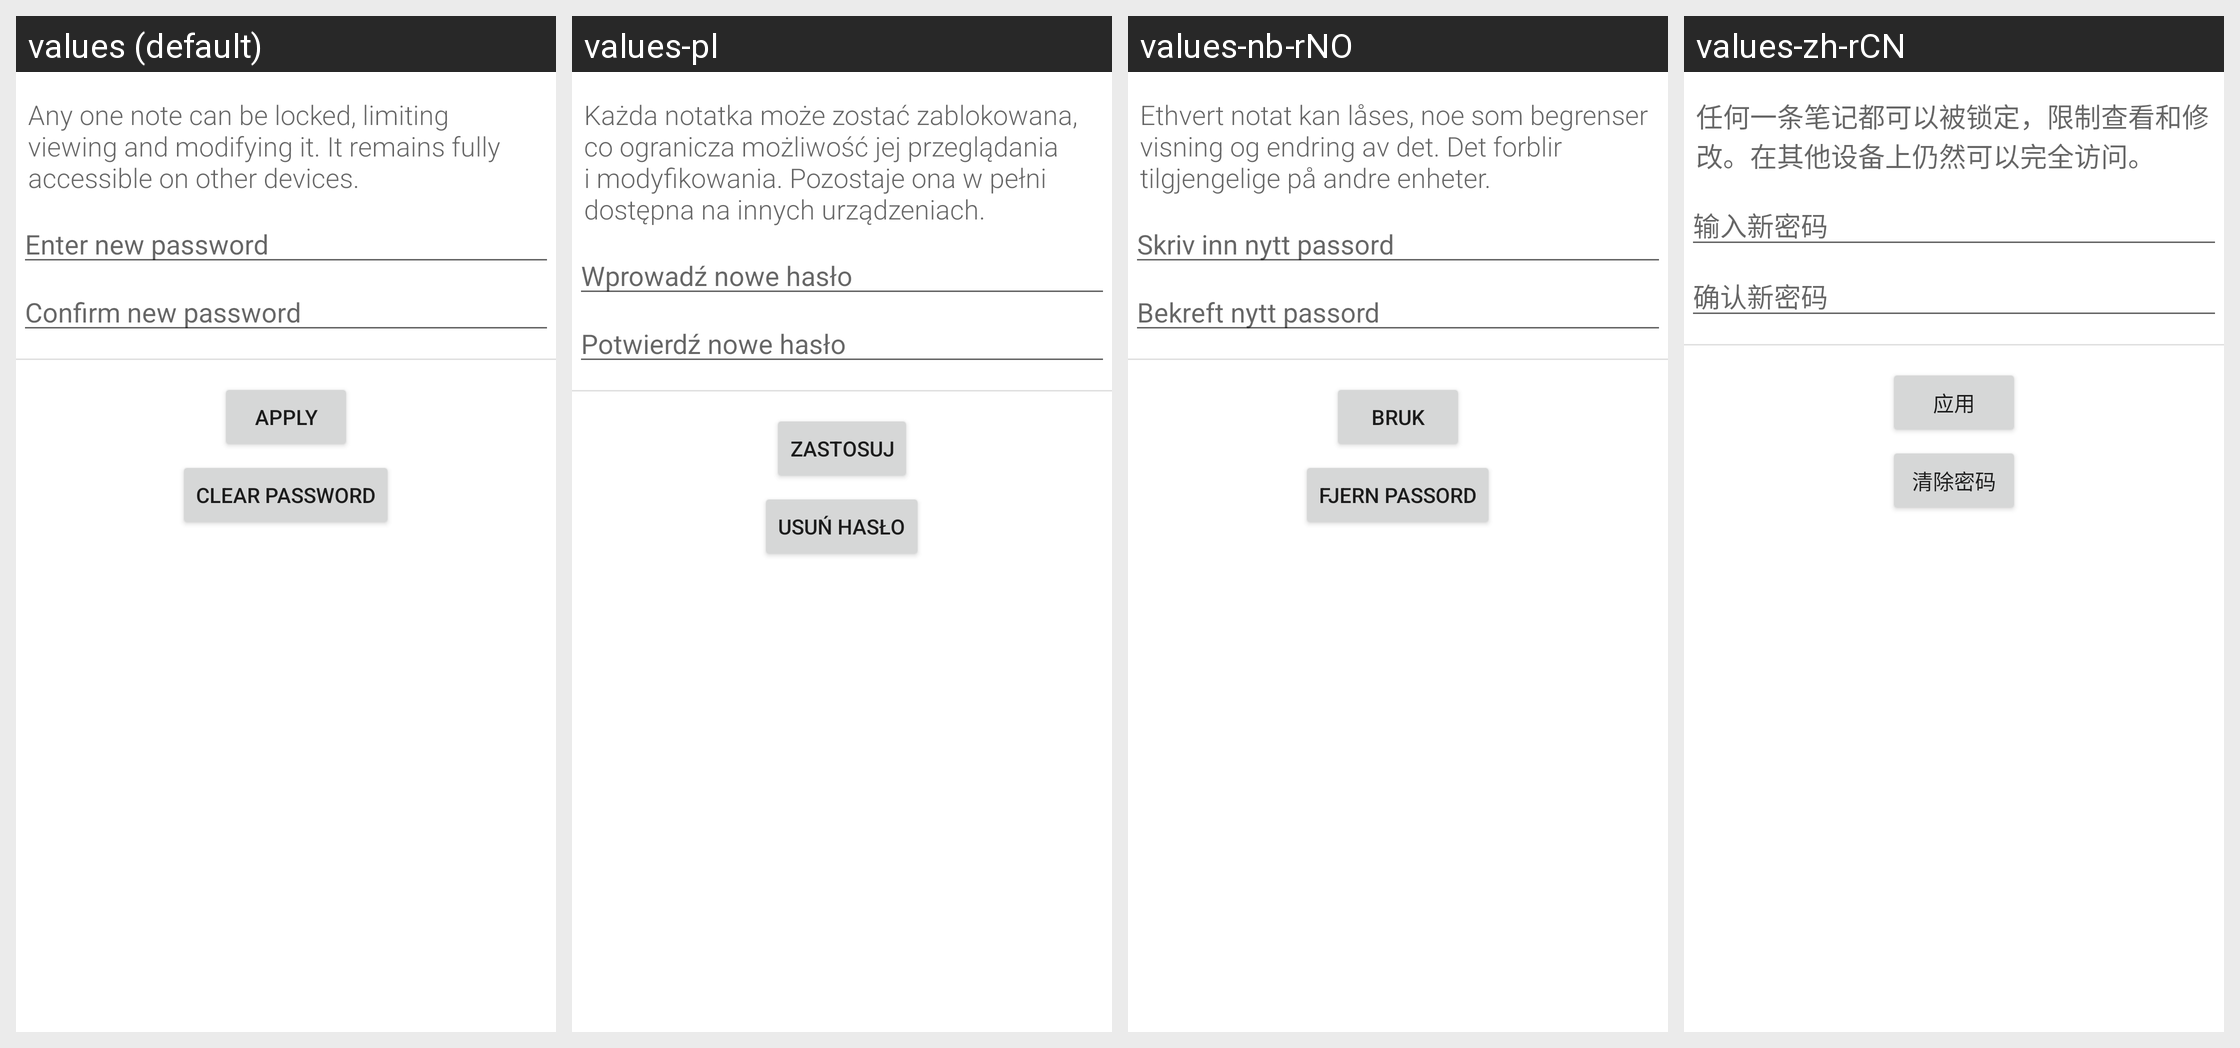

The same Android screen rendered under several of its app's locales, left to right. List the strings drawn on it with the default value and each locale's translation.
Android screen res/layout/app_pref_password_layout.xml rendered under 4 locales, left to right: values (default), values-pl, values-nb-rNO, values-zh-rCN. Device: Nexus 5 (rendered at 1080×1920; each locale shown at half size, 540×960, under a caption strip naming it); theme Theme.MaterialComponents.DayNight.NoActionBar.
Other locales in the repository, not shown: values-af, values-ar, values-bg, values-ca-rES, values-co, values-cs, values-da, values-de, values-el, values-es, values-et, values-fa, values-fi-rFI, values-fr, values-gl, values-hu, values-in-rID, values-it, values-iw-rIL, values-ja, values-ko, values-nl, values-nn, values-no-rNO, values-pt, values-pt-rBR, values-pt-rPT, values-ro, values-ru, values-sk, values-sl, values-sv, values-ta, values-tr, values-uk, values-vec, values-vi, values-zh-rTW.
Strings drawn on this screen, with the default value and each locale's value (text and hints the layout hard-codes, and strings that could not be matched under every locale, appear in the picture but are not listed):

password_info
  values: Any one note can be locked, limiting viewing and modifying it. It remains fully accessible on other devices.
  values-pl: Każda notatka może zostać zablokowana, co ogranicza możliwość jej przeglądania i modyfikowania. Pozostaje ona w pełni dostępna na innych urządzeniach.
  values-nb-rNO: Ethvert notat kan låses, noe som begrenser visning og endring av det. Det forblir tilgjengelige på andre enheter.
  values-zh-rCN: 任何一条笔记都可以被锁定，限制查看和修改。在其他设备上仍然可以完全访问。

enter_new_password
  values: Enter new password
  values-pl: Wprowadź nowe hasło
  values-nb-rNO: Skriv inn nytt passord
  values-zh-rCN: 输入新密码

confirm_new_password
  values: Confirm new password
  values-pl: Potwierdź nowe hasło
  values-nb-rNO: Bekreft nytt passord
  values-zh-rCN: 确认新密码

apply
  values: Apply
  values-pl: Zastosuj
  values-nb-rNO: Bruk
  values-zh-rCN: 应用

clear_password
  values: Clear password
  values-pl: Usuń hasło
  values-nb-rNO: Fjern passord
  values-zh-rCN: 清除密码
